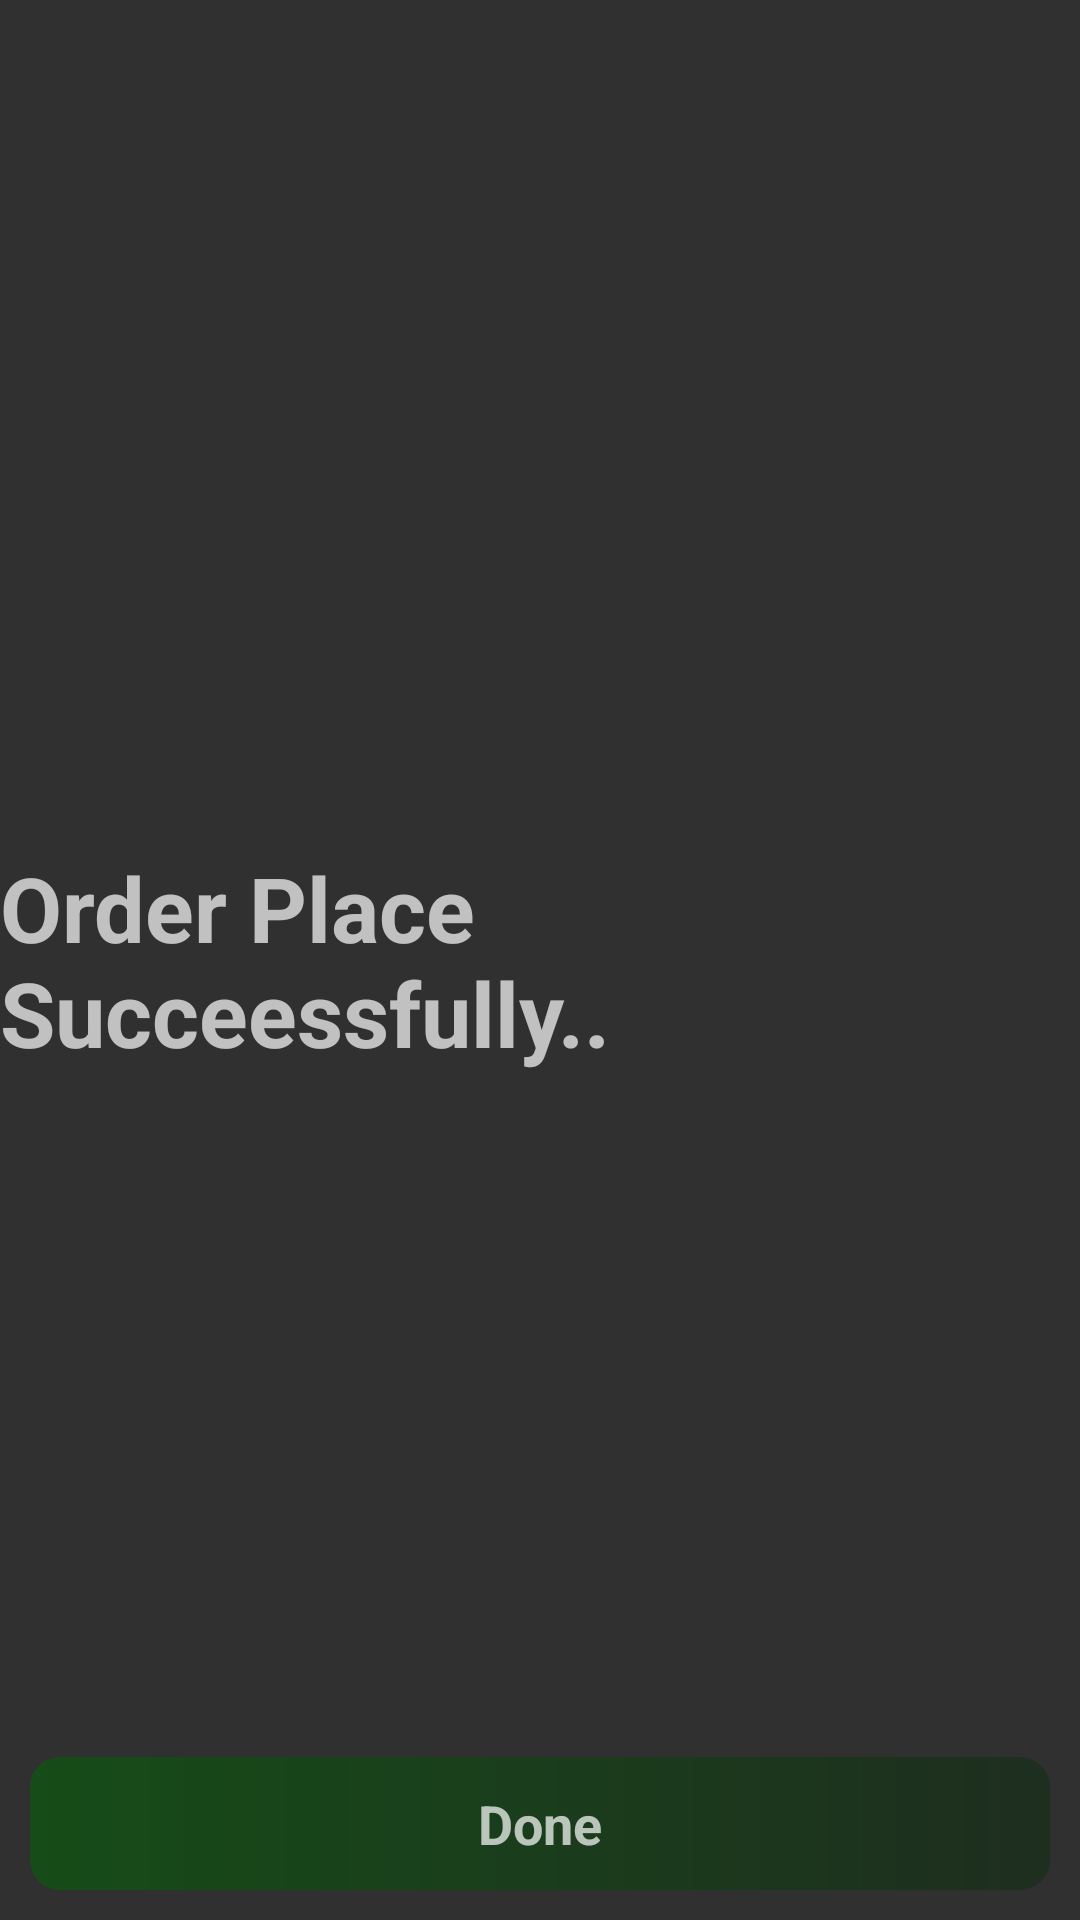

Reconstruct the res/layout file that produces this screen, plus the resources it refers to.
<!-- AndroidManifest.xml: application theme Theme.FoodFest -->
<!-- res/layout/activity_order_succeess.xml -->
<?xml version="1.0" encoding="utf-8"?>
<androidx.constraintlayout.widget.ConstraintLayout xmlns:android="http://schemas.android.com/apk/res/android"
    xmlns:app="http://schemas.android.com/apk/res-auto"
    xmlns:tools="http://schemas.android.com/tools"
    android:layout_width="match_parent"
    android:layout_height="match_parent"
    tools:context=".orderSucceessActivity">

    <TextView
        android:layout_width="wrap_content"
        android:layout_height="wrap_content"
        app:layout_constraintStart_toStartOf="parent"
        app:layout_constraintEnd_toEndOf="parent"
        app:layout_constraintTop_toTopOf="parent"
        app:layout_constraintBottom_toBottomOf="parent"
        android:textSize="30sp"
        android:textStyle="bold"
        android:text="@string/order_place_succeessfully"
        android:layout_margin="30dp"/>

    <TextView
        android:layout_width="match_parent"
        android:layout_height="wrap_content"
        android:id="@+id/buttonDone"
        app:layout_constraintStart_toStartOf="parent"
        app:layout_constraintEnd_toEndOf="parent"
        android:text="Done"
        app:layout_constraintBottom_toBottomOf="parent"
        android:textSize="18sp"
        android:textStyle="bold"
        android:gravity="center"
        android:padding="10dp"
        android:layout_margin="10dp"
        android:background="@drawable/btn_gradient"
        />

</androidx.constraintlayout.widget.ConstraintLayout>
<!-- resources referenced by this layout -->
<resources>
  <!-- drawable btn_gradient (drawable) -->
  <?xml version="1.0" encoding="utf-8"?>
  <shape xmlns:android="http://schemas.android.com/apk/res/android">
  
      <gradient
          android:startColor="#164C18"
          android:endColor="#1E2E1F"
          />
      <corners
          android:radius="10dp"
          />
  </shape>
  <string name="order_place_succeessfully">Order Place Succeessfully..</string>
  <style name="Theme.FoodFest" parent="Theme.AppCompat.NoActionBar">
          
          <item name="colorPrimary">@color/purple_500</item>
          <item name="colorPrimaryVariant">@color/purple_700</item>
          <item name="colorOnPrimary">@color/white</item>
          
          <item name="colorSecondary">@color/teal_200</item>
          <item name="colorSecondaryVariant">@color/teal_700</item>
          <item name="colorOnSecondary">@color/black</item>
          
          <item name="android:statusBarColor" tools:targetApi="l">?attr/colorPrimaryVariant</item>
          
      </style>
  <color name="purple_500">#00563b</color>
  <color name="purple_700">#00563b</color>
  <color name="white">#FFFFFFFF</color>
  <color name="teal_200">#FF03DAC5</color>
  <color name="teal_700">#FF018786</color>
  <color name="black">#FF000000</color>
</resources>
